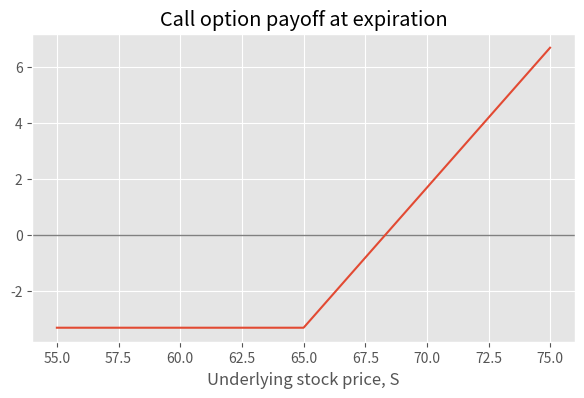
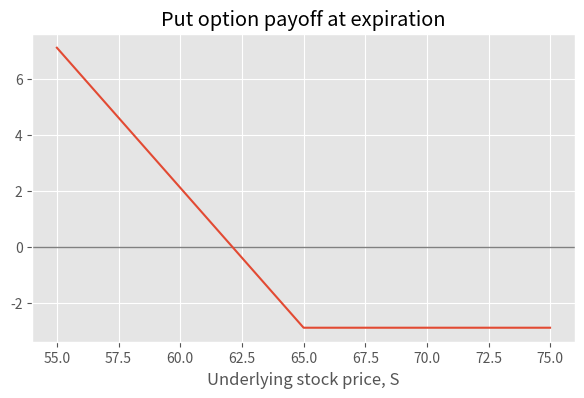
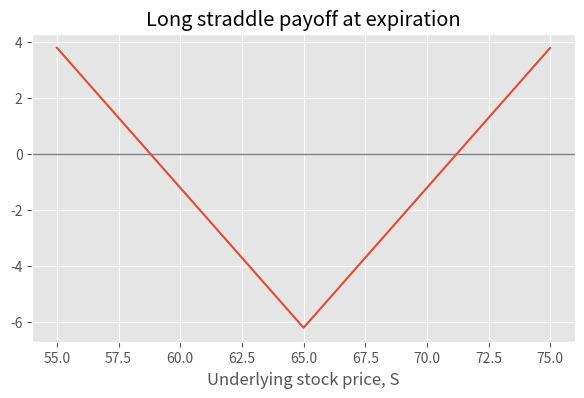
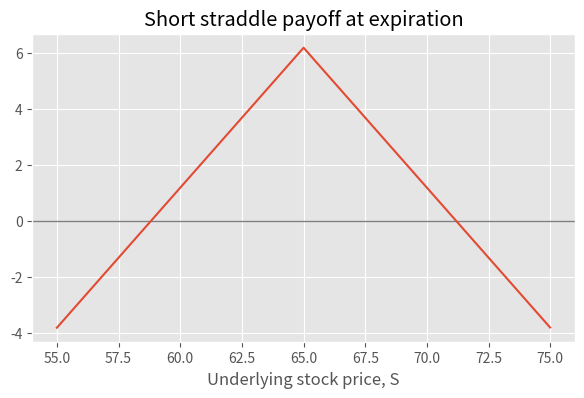
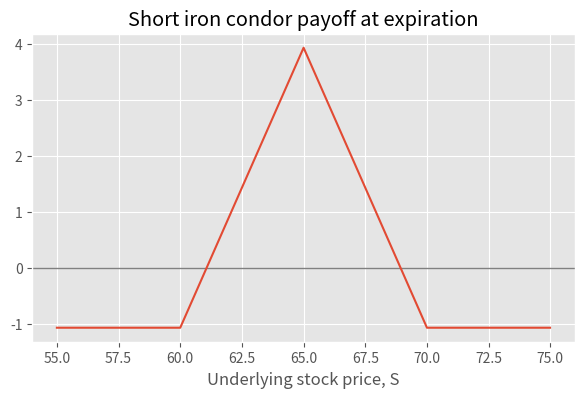

These charts were generated, in order, by the following Python code:
import time
import datetime as dt
from math import sqrt, pi

import numpy as np
import matplotlib as mat

import matplotlib.pyplot as plt
plt.style.use("ggplot")

from mpl_toolkits.mplot3d import Axes3D

#underlying stock price
S = 65.0

# series of underlying stock prices to demonstrate a payoff profile
sSeries = np.arange(S - 10, S + 10, 0.01)

# strike price
K = 65.0

# time to expiration
t = 180.0 / 365.0

# risk free rate
r = 0.015

# volatility 
vol = 0.3

atm_call_prem = 3.30
atm_put_prem = 2.9

otm_call_prem = 1.36
otm_put_prem = 0.90

# def call_payoff(S, K_): 
    # return np.maximum(S - K, 0.0)
call_payoff = lambda S, K: np.maximum(sSeries - K, 0.0)

# def put_payoffs (S, K):
    # return np.maximum(K - S, 0.0)
put_payoff = lambda S, K: np.maximum(K - sSeries, 0.0)

# plot the call payoff
plt.figure(1, figsize=(7, 4))
plt.title("Call option payoff at expiration")
plt.xlabel("Underlying stock price, S")
plt.axhline(y=0, lw=1, c="grey")
plt.plot(sSeries, -atm_call_prem + call_payoff(sSeries, K))

# plot the put payoff
plt.figure(2, figsize=(7, 4))
plt.title("Put option payoff at expiration")
plt.xlabel("Underlying stock price, S")
plt.axhline(y=0, lw=1, c="grey")
plt.plot(sSeries, -atm_put_prem + put_payoff(sSeries, K))

# plot a long straddle payoff
long_straddle = call_payoff(sSeries, K) + put_payoff(sSeries, K)
long_straddle_prem = -atm_call_prem - atm_put_prem
plt.figure(3, figsize=(7,4))
plt.title("Long straddle payoff at expiration")
plt.xlabel("Underlying stock price, S")
plt.axhline(y=0, lw=1, c="grey")
plt.plot(sSeries, long_straddle_prem + long_straddle)

# plot a short straddle payoff
short_straddle = -call_payoff(sSeries, K) - put_payoff(sSeries, K)
short_straddle_prem = atm_call_prem + atm_put_prem
plt.figure(4, figsize=(7, 4))
plt.title("Short straddle payoff at expiration")
plt.xlabel("Underlying stock price, S")
plt.axhline(y=0, lw=1, c="grey")
plt.plot(sSeries, short_straddle_prem - long_straddle)

# plot a short iron condor payoff
short_iron_condor = (
    call_payoff(sSeries, K + 5) 
    - call_payoff(sSeries, K)
    - put_payoff(sSeries, K) 
    + put_payoff(sSeries, K - 5)
)

short_iron_condor_prem = (
    -otm_call_prem + atm_call_prem + atm_put_prem - otm_put_prem
)

plt.figure(5, figsize=(7, 4))
plt.title("Short iron condor payoff at expiration")
plt.xlabel("Underlying stock price, S")
plt.axhline(y=0, lw=1, c="grey")
plt.plot(sSeries, short_iron_condor_prem + short_iron_condor)






